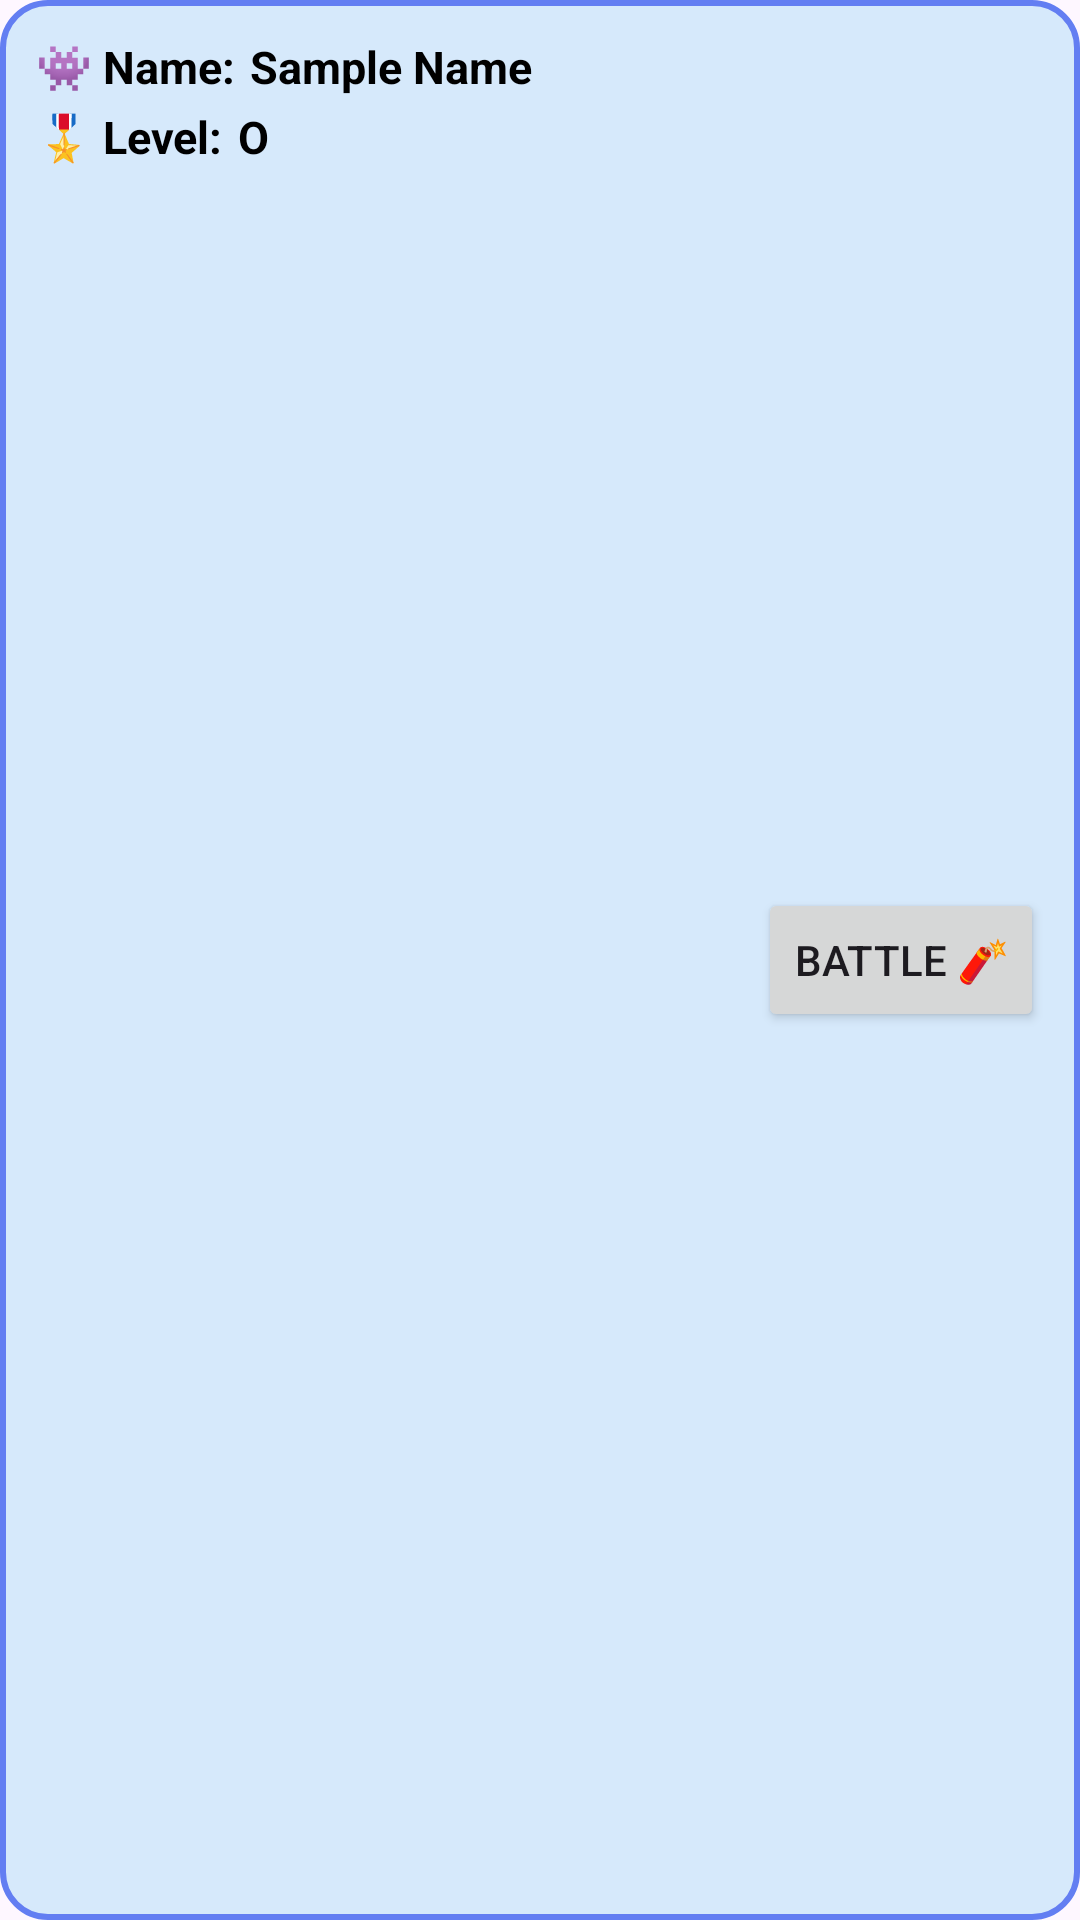

The Android layout XML behind this screen, and the referenced resources:
<!-- AndroidManifest.xml: application theme Theme.Real_Time_Game_v2 -->
<!-- res/layout/opponent_card.xml -->
<?xml version="1.0" encoding="utf-8"?>
<GridLayout xmlns:android="http://schemas.android.com/apk/res/android"
    android:layout_width="match_parent"
    android:layout_height="wrap_content"
    android:columnCount="2"
    android:rowCount="2"
    android:padding="12dp"
    android:layout_margin="5dp"
    android:background="@drawable/opponent_card_background">

    <LinearLayout
        android:layout_width="0dp"
        android:layout_columnWeight="1"
        android:layout_height="wrap_content"
        android:orientation="horizontal"
        android:layout_column="0"
        android:layout_row="0"
        android:layout_marginBottom="3dp">

        <TextView
            android:id="@+id/opponent_name"
            android:layout_width="wrap_content"
            android:layout_height="wrap_content"
            android:textSize="@dimen/opponent_card_text_views"
            android:textStyle="bold"
            android:text="@string/name_opponent_card"
            android:textColor="#000000"/>

        <TextView
            android:id="@+id/opponent_name_value"
            android:layout_width="wrap_content"
            android:layout_height="wrap_content"
            android:textSize="@dimen/opponent_card_text_views"
            android:textStyle="bold"
            android:text="Sample Name"
            android:textColor="#000000"
            android:layout_marginStart="5dp"/>

    </LinearLayout>

    <LinearLayout
        android:layout_width="0dp"
        android:layout_columnWeight="1"
        android:layout_height="wrap_content"
        android:orientation="horizontal"
        android:layout_column="0"
        android:layout_row="1">

        <TextView
            android:id="@+id/opponent_level"
            android:layout_width="wrap_content"
            android:layout_height="wrap_content"
            android:textSize="@dimen/opponent_card_text_views"
            android:textStyle="bold"
            android:text="@string/level_opponent_card"
            android:textColor="#000000"/>

        <TextView
            android:id="@+id/opponent_level_value"
            android:layout_width="wrap_content"
            android:layout_height="wrap_content"
            android:textSize="@dimen/opponent_card_text_views"
            android:text="O"
            android:textColor="#000000"
            android:textStyle="bold"
            android:layout_marginStart="5dp"/>
    </LinearLayout>

    <Button
        android:id="@+id/battle_button"
        android:layout_width="wrap_content"
        android:layout_height="wrap_content"
        android:text="@string/battle"
        android:textSize="@dimen/opponent_card_button"
        android:layout_gravity="center"
        android:layout_column="1"
        android:layout_row="0"
        android:layout_rowSpan="2"/>

</GridLayout>
<!-- resources referenced by this layout -->
<resources>
  <dimen name="opponent_card_button">14sp</dimen>
  <dimen name="opponent_card_text_views">15sp</dimen>
  <!-- drawable opponent_card_background (drawable) -->
  <?xml version="1.0" encoding="utf-8"?>
  <shape xmlns:android="http://schemas.android.com/apk/res/android"
      android:shape="rectangle">
      <solid android:color="#D6E9FB"/>
      <corners android:radius="15dp"/>
      <stroke android:width="2dp" android:color="#637EF2"/>
  </shape>
  <string name="battle">Battle 🧨</string>
  <string name="level_opponent_card">🎖️ Level:</string>
  <string name="name_opponent_card">👾 Name:</string>
  <style name="Theme.Real_Time_Game_v2" parent="Base.Theme.Real_Time_Game_v2" />
  <style name="Base.Theme.Real_Time_Game_v2" parent="Theme.Material3.DayNight.NoActionBar">
          
          
      </style>
</resources>
